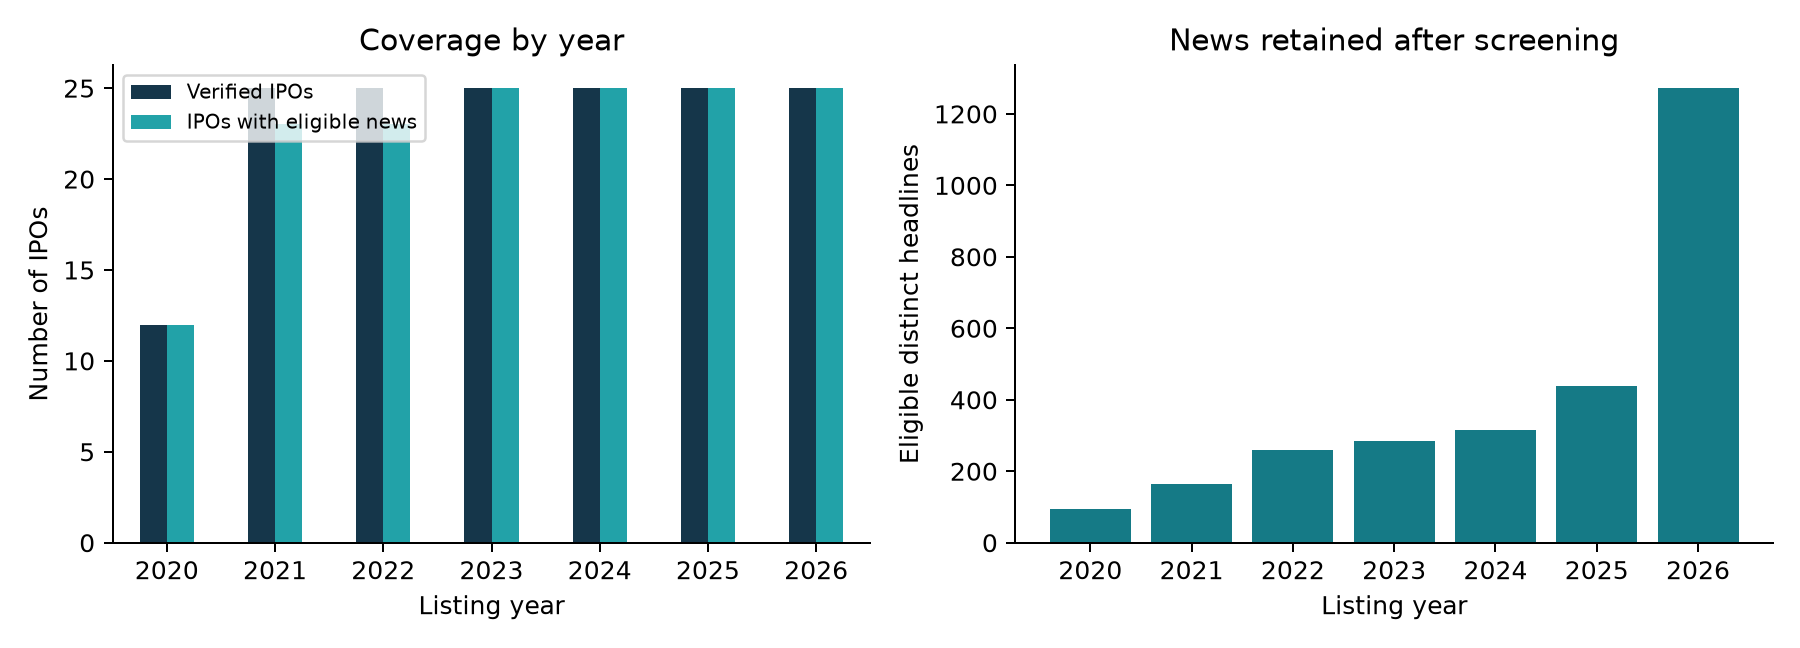

The data file committed next to this chart (first rows):
listing_year, verified_ipos, ipos_with_news, eligible_headlines, median_headlines
2020, 12, 12, 95, 6.0
2021, 25, 23, 165, 6.0
2022, 25, 23, 260, 7.0
2023, 25, 25, 284, 10.0
2024, 25, 25, 315, 12.0
2025, 25, 25, 439, 18.0
2026, 25, 25, 1272, 59.0
